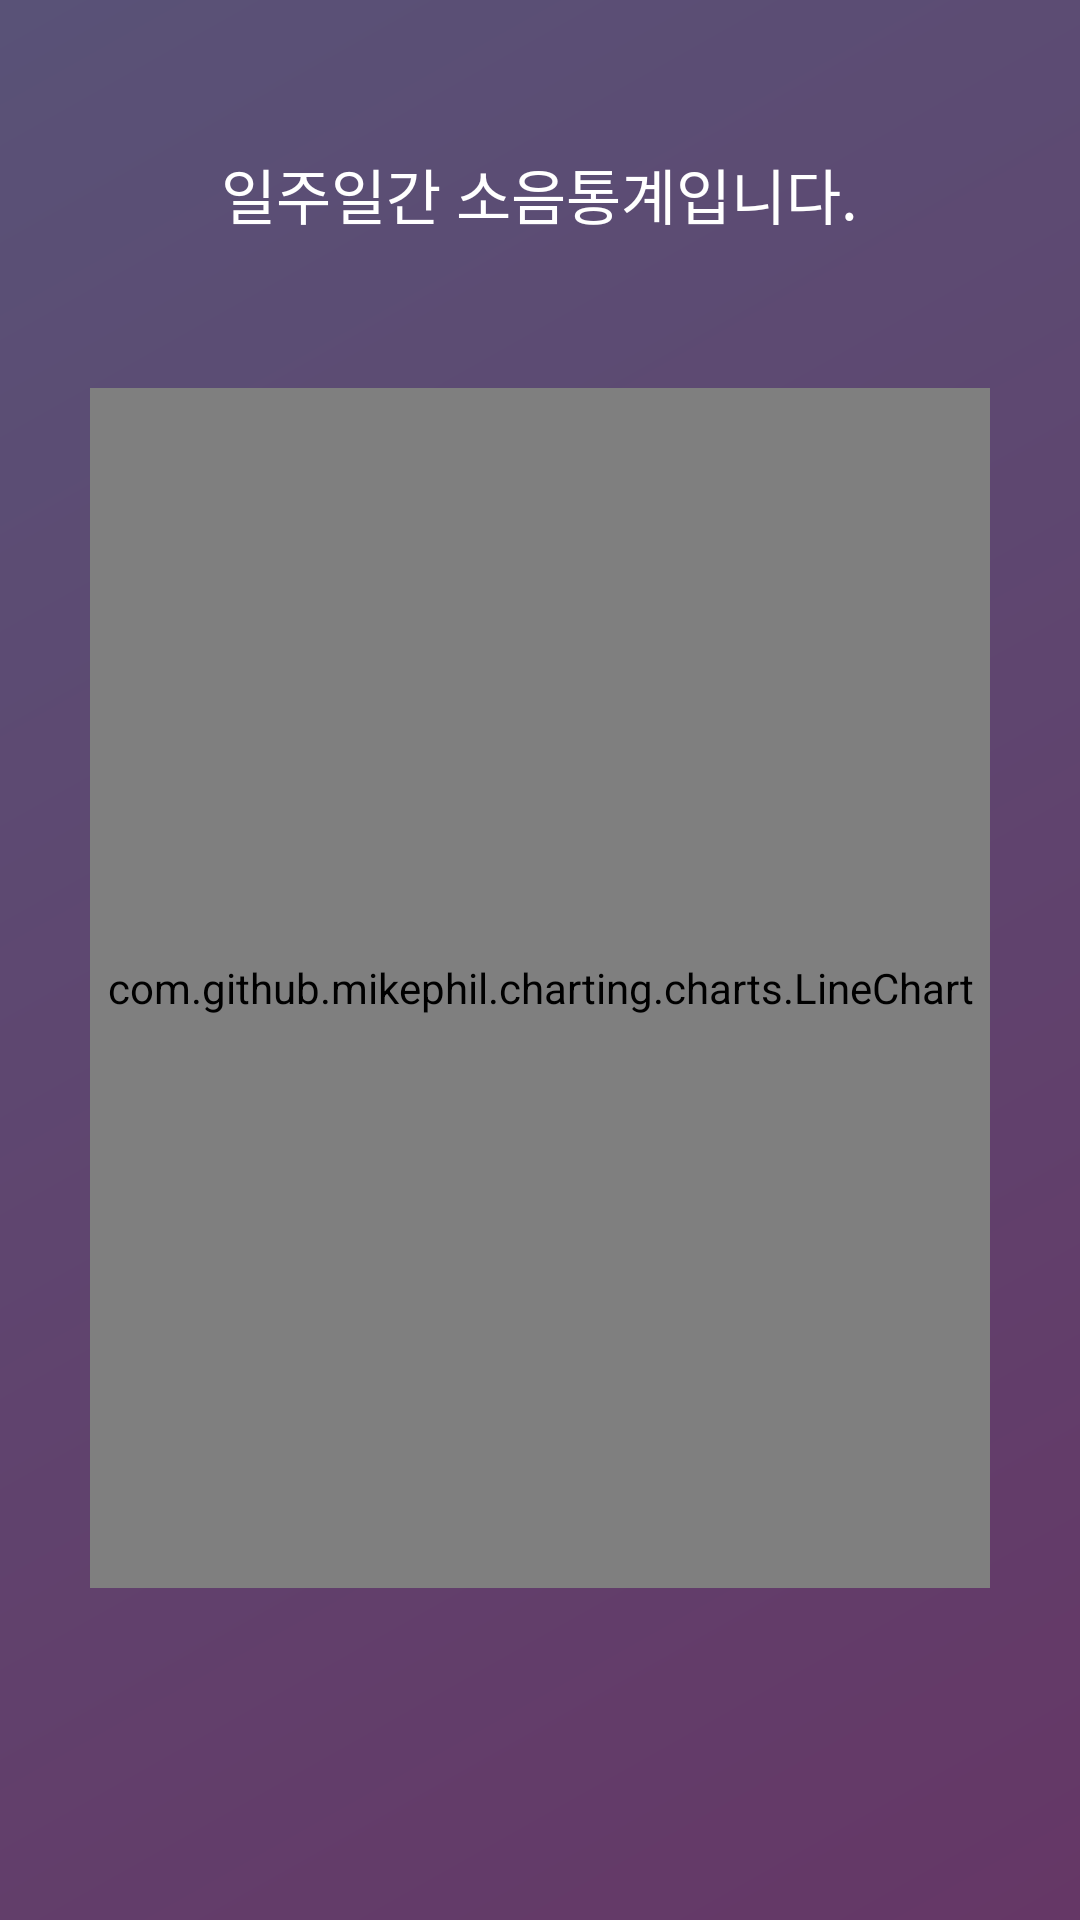

This screen was rendered from an Android layout file. Write that file and the resources it references.
<!-- AndroidManifest.xml: application theme AppTheme.NoActionBar -->
<!-- res/layout/activity_week_state.xml -->
<?xml version="1.0" encoding="utf-8"?>
<RelativeLayout xmlns:android="http://schemas.android.com/apk/res/android"
    xmlns:app="http://schemas.android.com/apk/res-auto"
    xmlns:tools="http://schemas.android.com/tools"
    android:layout_width="match_parent"
    android:layout_height="match_parent"
    android:background="@drawable/navigationview_background"
    tools:context=".WeekState">

    <TextView
        android:id="@+id/week_text1"
        android:layout_width="wrap_content"
        android:layout_height="wrap_content"
        android:layout_centerHorizontal="true"
        android:layout_marginTop="50dp"
        android:text="일주일간 소음통계입니다."
        android:textSize="20dp"
        android:textColor="@color/white"
        android:fontFamily="@font/kopubdotumlight"/>


    <com.github.mikephil.charting.charts.LineChart
        android:id="@+id/chart"
        android:layout_width="300dp"
        android:layout_height="400dp"
        android:layout_below="@id/week_text1"
        android:layout_marginTop="50dp"
        android:layout_centerHorizontal="true"/>

</RelativeLayout>
<!-- resources referenced by this layout -->
<resources>
  <color name="white">#ffffff</color>
  <!-- drawable navigationview_background (drawable) -->
  <shape xmlns:android="http://schemas.android.com/apk/res/android"
      android:shape="rectangle">
      <gradient
          android:angle="135"
          android:centerColor="#5F456F"
          android:startColor="#653766"
          android:endColor="#595277"
          android:type="linear" />
  </shape>
  <style name="AppTheme.NoActionBar">
          <item name="windowActionBar">false</item>
          <item name="windowNoTitle">true</item>
      </style>
</resources>
